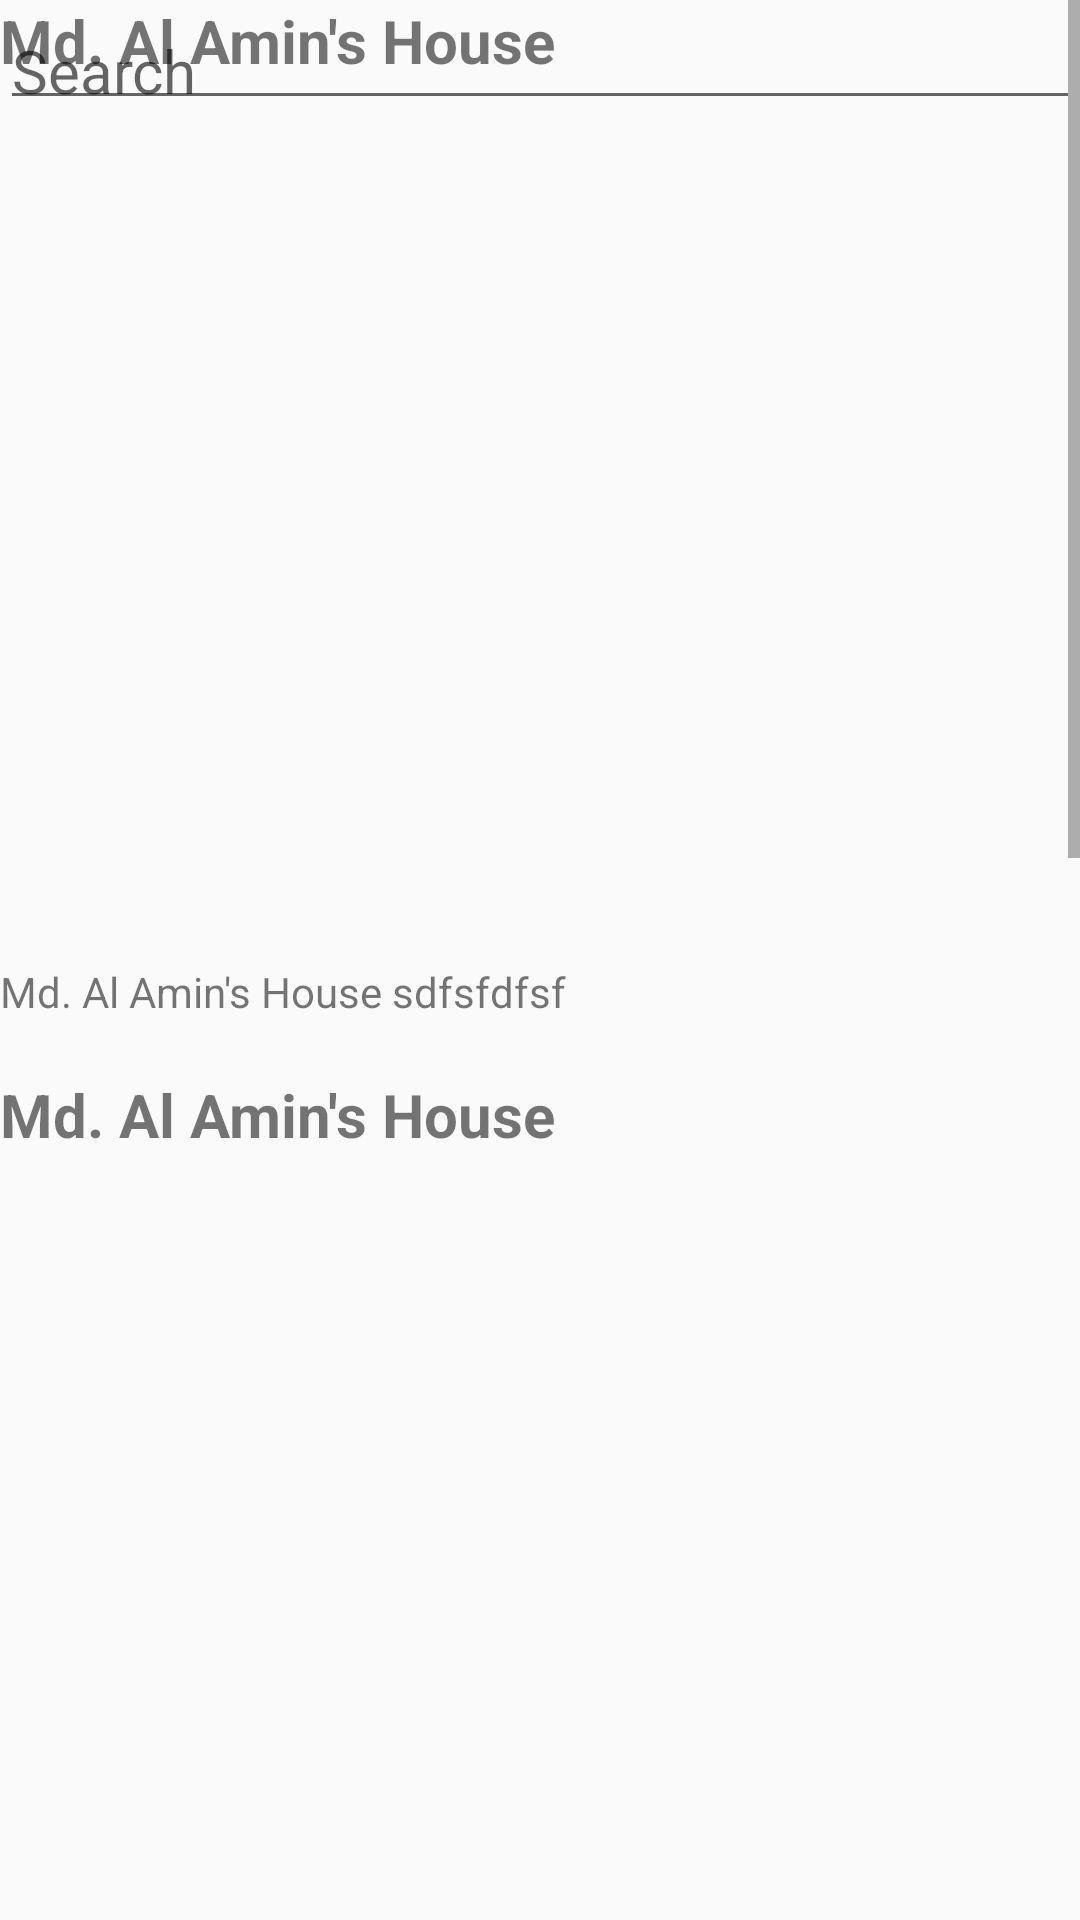

Layout XML and referenced resources for this Android screen:
<!-- AndroidManifest.xml: application theme Theme.AppCompat.Light.NoActionBar -->
<!-- res/layout/activity_house_view.xml -->
<?xml version="1.0" encoding="utf-8"?>
<RelativeLayout xmlns:android="http://schemas.android.com/apk/res/android"
    xmlns:tools="http://schemas.android.com/tools"
    android:layout_width="match_parent"
    android:layout_height="match_parent"
    tools:context=".HouseView">


    <EditText
        android:id="@+id/search"
        android:layout_width="match_parent"
        android:layout_height="40dp"
        android:hint="Search"
        android:inputType="textAutoComplete"
        android:textSize="20sp" />

<ScrollView
    android:layout_width="match_parent"
    android:layout_height="match_parent">
    <com.google.android.material.textfield.TextInputLayout
        android:layout_width="match_parent"
        android:layout_height="match_parent">

        <com.google.android.material.textfield.TextInputLayout
            android:layout_width="match_parent"
            android:layout_height="match_parent">

            <com.google.android.material.textfield.TextInputLayout
                android:layout_width="match_parent"
                android:layout_height="match_parent">


                <TextView
                    android:id="@+id/text_title"
                    android:layout_width="match_parent"
                    android:layout_height="wrap_content"
                    android:text="Md. Al Amin's House "
                    android:textSize="20sp"
                    android:textStyle="bold" />

                <ImageView
                    android:layout_width="match_parent"
                    android:layout_height="269dp"
                    android:src="@drawable/house1">

                </ImageView>

                <TextView
                    android:id="@+id/text_titlewsd"
                    android:layout_width="match_parent"
                    android:layout_height="37dp"
                    android:layout_marginTop="25dp"
                    android:text="Md. Al Amin's House sdfsfdfsf"
                    android:textSize="14sp" />

            </com.google.android.material.textfield.TextInputLayout>


            <TextView
                android:id="@+id/text_tdfitle"
                android:layout_width="match_parent"
                android:layout_height="wrap_content"
                android:text="Md. Al Amin's House "
                android:textSize="20sp"
                android:textStyle="bold" />

            <ImageView
                android:layout_width="match_parent"
                android:layout_height="269dp"
                android:src="@drawable/house1">

            </ImageView>

            <TextView
                android:id="@+id/text_titlew"
                android:layout_width="match_parent"
                android:layout_height="37dp"
                android:layout_marginTop="25dp"
                android:text="Md. Al Amin's House sdfsfdfsf"
                android:textSize="14sp" />

        </com.google.android.material.textfield.TextInputLayout>

        <com.google.android.material.textfield.TextInputLayout
            android:layout_width="match_parent"
            android:layout_height="match_parent">


            <TextView
                android:id="@+id/text_tfitle"
                android:layout_width="match_parent"
                android:layout_height="wrap_content"
                android:text="Md. Al Amin's House "
                android:textSize="20sp"
                android:textStyle="bold" />

            <ImageView
                android:layout_width="match_parent"
                android:layout_height="269dp"
                android:src="@drawable/house1">

            </ImageView>

            <TextView
                android:id="@+id/text_titflewsd"
                android:layout_width="match_parent"
                android:layout_height="37dp"
                android:layout_marginTop="25dp"
                android:text="Md. Al Amin's House sdfsfdfsf"
                android:textSize="14sp" />

        </com.google.android.material.textfield.TextInputLayout>



        <TextView
            android:id="@+id/text_tdffitle"
            android:layout_width="match_parent"
            android:layout_height="wrap_content"
            android:text="Md. Al Amin's House "
            android:textSize="20sp"
            android:textStyle="bold" />

        <ImageView
            android:layout_width="match_parent"
            android:layout_height="269dp"
            android:src="@drawable/house1">

        </ImageView>

        <TextView
            android:id="@+id/text_titdlew"
            android:layout_width="match_parent"
            android:layout_height="37dp"
            android:layout_marginTop="25dp"
            android:text="Md. Al Amin's House sdfsfdfsf"
            android:textSize="14sp" />

    </com.google.android.material.textfield.TextInputLayout>



</ScrollView>

</RelativeLayout>
<!-- resources referenced by this layout -->
<resources>

</resources>
